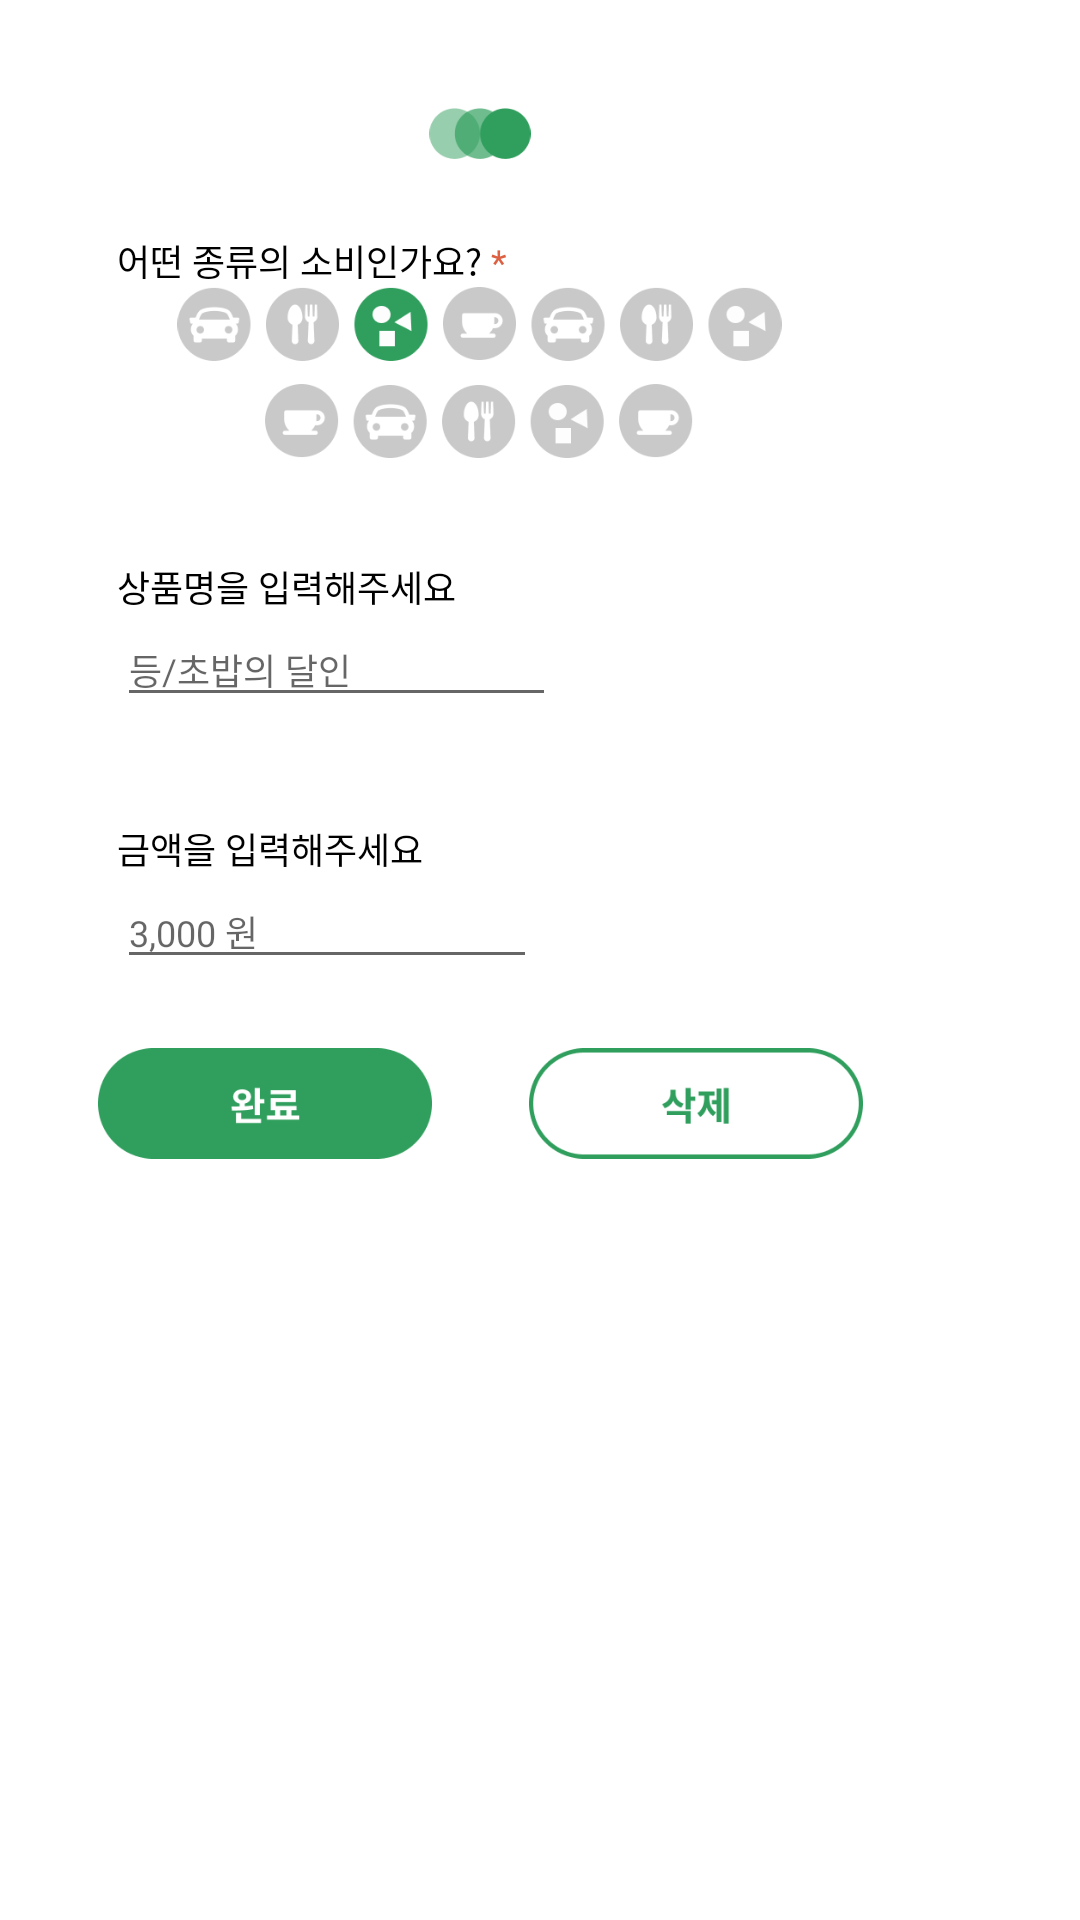

The Android layout XML behind this screen, and the referenced resources:
<!-- AndroidManifest.xml: application theme Theme.OneByOne -->
<!-- res/layout/activity_camera_add_revise.xml -->
<?xml version="1.0" encoding="utf-8"?>
<FrameLayout xmlns:android="http://schemas.android.com/apk/res/android"
             android:orientation="vertical"
             android:layout_width="321.71dp"
             android:layout_height="550dp"
             android:layout_gravity="center_horizontal"
             android:layout_marginTop="150dp"
             android:background="@android:color/transparent">

    
    <LinearLayout android:layout_width="320dp"
                  android:layout_height="wrap_content"
                  android:orientation="vertical"
                  android:background="@drawable/round">


        <ImageView
                android:layout_width="34dp"
                android:layout_height="16.85dp"
                android:layout_gravity="center_horizontal"
                android:adjustViewBounds="true"
                android:layout_marginTop="36dp"
                android:layout_marginBottom="25.14dp"
                android:src="@drawable/add_logo"
        />

        <LinearLayout
                android:layout_width="wrap_content"
                android:layout_height="wrap_content"
                android:orientation="horizontal" >
            <TextView
                    android:textSize="12dp"
                    android:layout_marginLeft="38.85dp"
                    android:layout_width="match_parent"
                    android:layout_height="wrap_content"
                    android:text="어떤 종류의 소비인가요?"
                    android:fontFamily="@font/notocjk_medium"
                    android:textColor="@color/black"/>

            <TextView
                    android:textSize="12dp"
                    android:layout_marginLeft="3dp"
                    android:layout_width="match_parent"
                    android:layout_height="wrap_content"
                    android:text="*"
                    android:fontFamily="@font/notocjk_medium"
                    android:textColor="#DD6043">
            </TextView>
        </LinearLayout>

        <ImageView
                android:layout_width="208.85dp"
                android:layout_height="56.85dp"
                android:layout_gravity="center_horizontal"
                android:adjustViewBounds="true"
                android:layout_marginBottom="34dp"
                android:src="@drawable/add_icon_temp"
        />
        <TextView
                android:textSize="12dp"
                android:layout_marginLeft="38.85dp"
                android:layout_width="match_parent"
                android:layout_height="wrap_content"
                android:text="상품명을 입력해주세요"
                android:fontFamily="@font/notocjk_medium"
                android:textColor="@color/black"/>
        <EditText
                android:layout_width="146.28dp"
                android:layout_height="wrap_content"
                android:layout_marginLeft="38.85dp"
                android:hint="등/초밥의 달인"
                android:textSize="12dp"
                android:fontFamily="@font/notocjk_medium"
                android:ems="10"
                android:layout_marginBottom="35.14dp"
                android:inputType="textPersonName"/>
        <TextView
                android:textSize="12dp"
                android:layout_marginLeft="38.85dp"
                android:layout_width="match_parent"
                android:layout_height="wrap_content"
                android:text="금액을 입력해주세요"
                android:fontFamily="@font/notocjk_medium"
                android:textColor="@color/black"/>
        <EditText
                android:layout_width="wrap_content"
                android:layout_height="wrap_content"
                android:layout_marginLeft="38.85dp"
                android:hint="3,000 원"
                android:textSize="12dp"
                android:ems="10"
                android:fontFamily="@font/notocjk_medium"
                android:layout_marginBottom="22.85dp"
                android:inputType="textPersonName"/>
        <LinearLayout
                android:layout_width="wrap_content"
                android:layout_height="wrap_content"
                android:orientation="horizontal"
                android:layout_gravity="center">
            <View
                    android:layout_width="0dp"
                    android:layout_height="0dp"
                    android:layout_weight="1" />
            <ImageView
                    android:id="@+id/add_clear_button"
                    android:layout_width="111.42dp"
                    android:layout_height="36.85dp"
                    android:layout_gravity="center_horizontal"
                    android:adjustViewBounds="true"
                    android:layout_marginBottom="34dp"
                    android:src="@drawable/add_clear_button"
            />
            <View
                    android:layout_width="0dp"
                    android:layout_height="0dp"
                    android:layout_weight="1" />
            <ImageView
                    android:id="@+id/add_delete_button"
                    android:layout_width="111.42dp"
                    android:layout_height="36.85dp"
                    android:layout_gravity="center_horizontal"
                    android:adjustViewBounds="true"
                    android:layout_marginBottom="34dp"
                    android:src="@drawable/add_delete_button"
            />
            <View
                    android:layout_width="0dp"
                    android:layout_height="0dp"
                    android:layout_weight="1" />
        </LinearLayout>
    </LinearLayout>

</FrameLayout>
<!-- resources referenced by this layout -->
<resources>
  <color name="black">#FF000000</color>
  <!-- drawable add_clear_button: png bitmap (drawable-v24, 3312 bytes) -->
  <!-- drawable add_delete_button: png bitmap (drawable-v24, 5031 bytes) -->
  <!-- drawable add_icon_temp: png bitmap (drawable-v24, 14732 bytes) -->
  <!-- drawable add_logo: png bitmap (drawable-v24, 2449 bytes) -->
  <style name="Theme.OneByOne" parent="Theme.MaterialComponents.DayNight.NoActionBar">
          
          <item name="colorPrimary">#309F5D</item>
          <item name="colorPrimaryVariant">#309F5D</item>
          <item name="colorOnPrimary">@color/white</item>
          
          <item name="colorSecondary">#309F5D</item>
          <item name="colorSecondaryVariant">#309F5D</item>
          <item name="colorOnSecondary">@color/black</item>
          
          <item name="android:statusBarColor" tools:targetApi="l">#ffffff</item>
          <item name="android:windowLightStatusBar">true</item>
  
          
      </style>
  <color name="white">#FFFFFFFF</color>
</resources>
